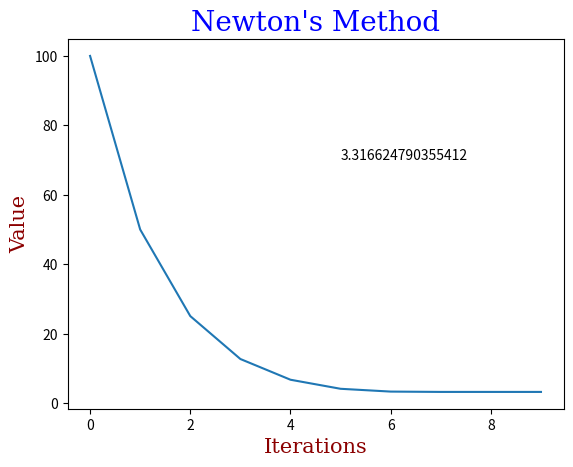
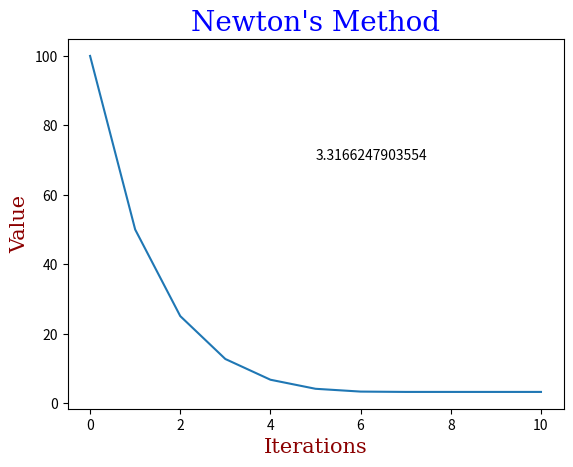
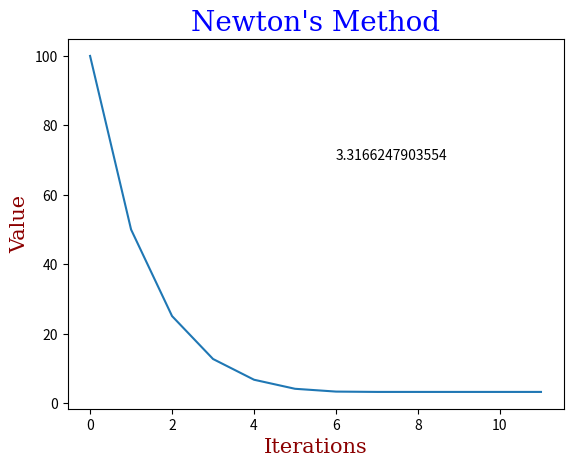
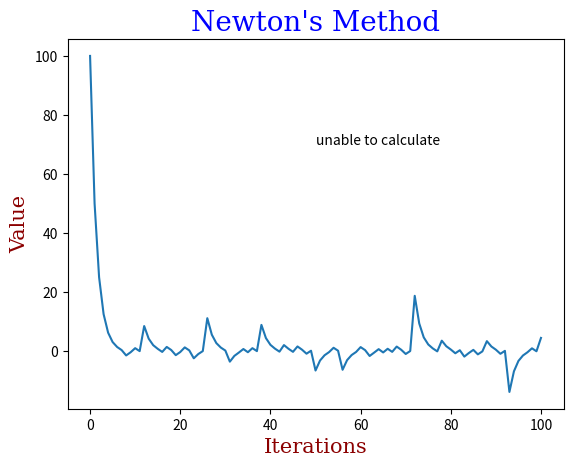

These charts were generated, in order, by the following Python code:
from __future__ import division
import decimal
from sympy import *
import numpy as np
import matplotlib.pyplot as plt

SEED = 100

y, z, t = symbols('y z t')
k, m, n = symbols('k m n', integer=True)
f, g, h = symbols('f g h', cls=Function)


def calculate_square(value, seed, precision):
    try:
        if value == 0:
            raise ZeroDivisionError
        success = True
        x = seed
        graph1 = []
        graph1.append(x)
        last_x = x + 1
        count = 0
        
        while round(last_x - x, precision + 1) != 0 and count < 100:
            if x == 0:
                raise ZeroDivisionError
            if count > 98:
                success = False
            last_x = x
            x = x - (x**2 - value)/(2*x)
            graph1.append(x)
            count += 1
        return success, graph1
    except ZeroDivisionError as err:
        print('F\'(x) is 0:', err)

def plot_line_graph_helper(graph_list, precision, value, success):
    font1 = {'family':'serif','color':'blue','size':20}
    font2 = {'family':'serif','color':'darkred','size':15}
    plt.figure(num='Square of ' + str(value) + ' with precision of ' + str(precision))
    plt.plot(range(0, len(graph_list)), graph_list)
    plt.title("Newton's Method", fontdict = font1)
    plt.xlabel("Iterations", fontdict = font2)
    plt.ylabel("Value", fontdict = font2)
    if success:
        plt.text(int(len(graph_list)/2), 0.7*SEED, float(graph_list[-1]))
    else:
        plt.text(int(len(graph_list)/2), 0.7*SEED, 'unable to calculate')
        
    
def plot_line_graph(precision, value):
    success, graph_list = calculate_square(value, SEED, precision)
    plot_line_graph_helper(graph_list, precision, value, success)

    
def main():
       plot_line_graph(5, 11)
       plot_line_graph(10, 11)
       plot_line_graph(20, 11)
       plot_line_graph(20, -1)
       
       plt.show(block=True)

if __name__ == '__main__':
    main()
